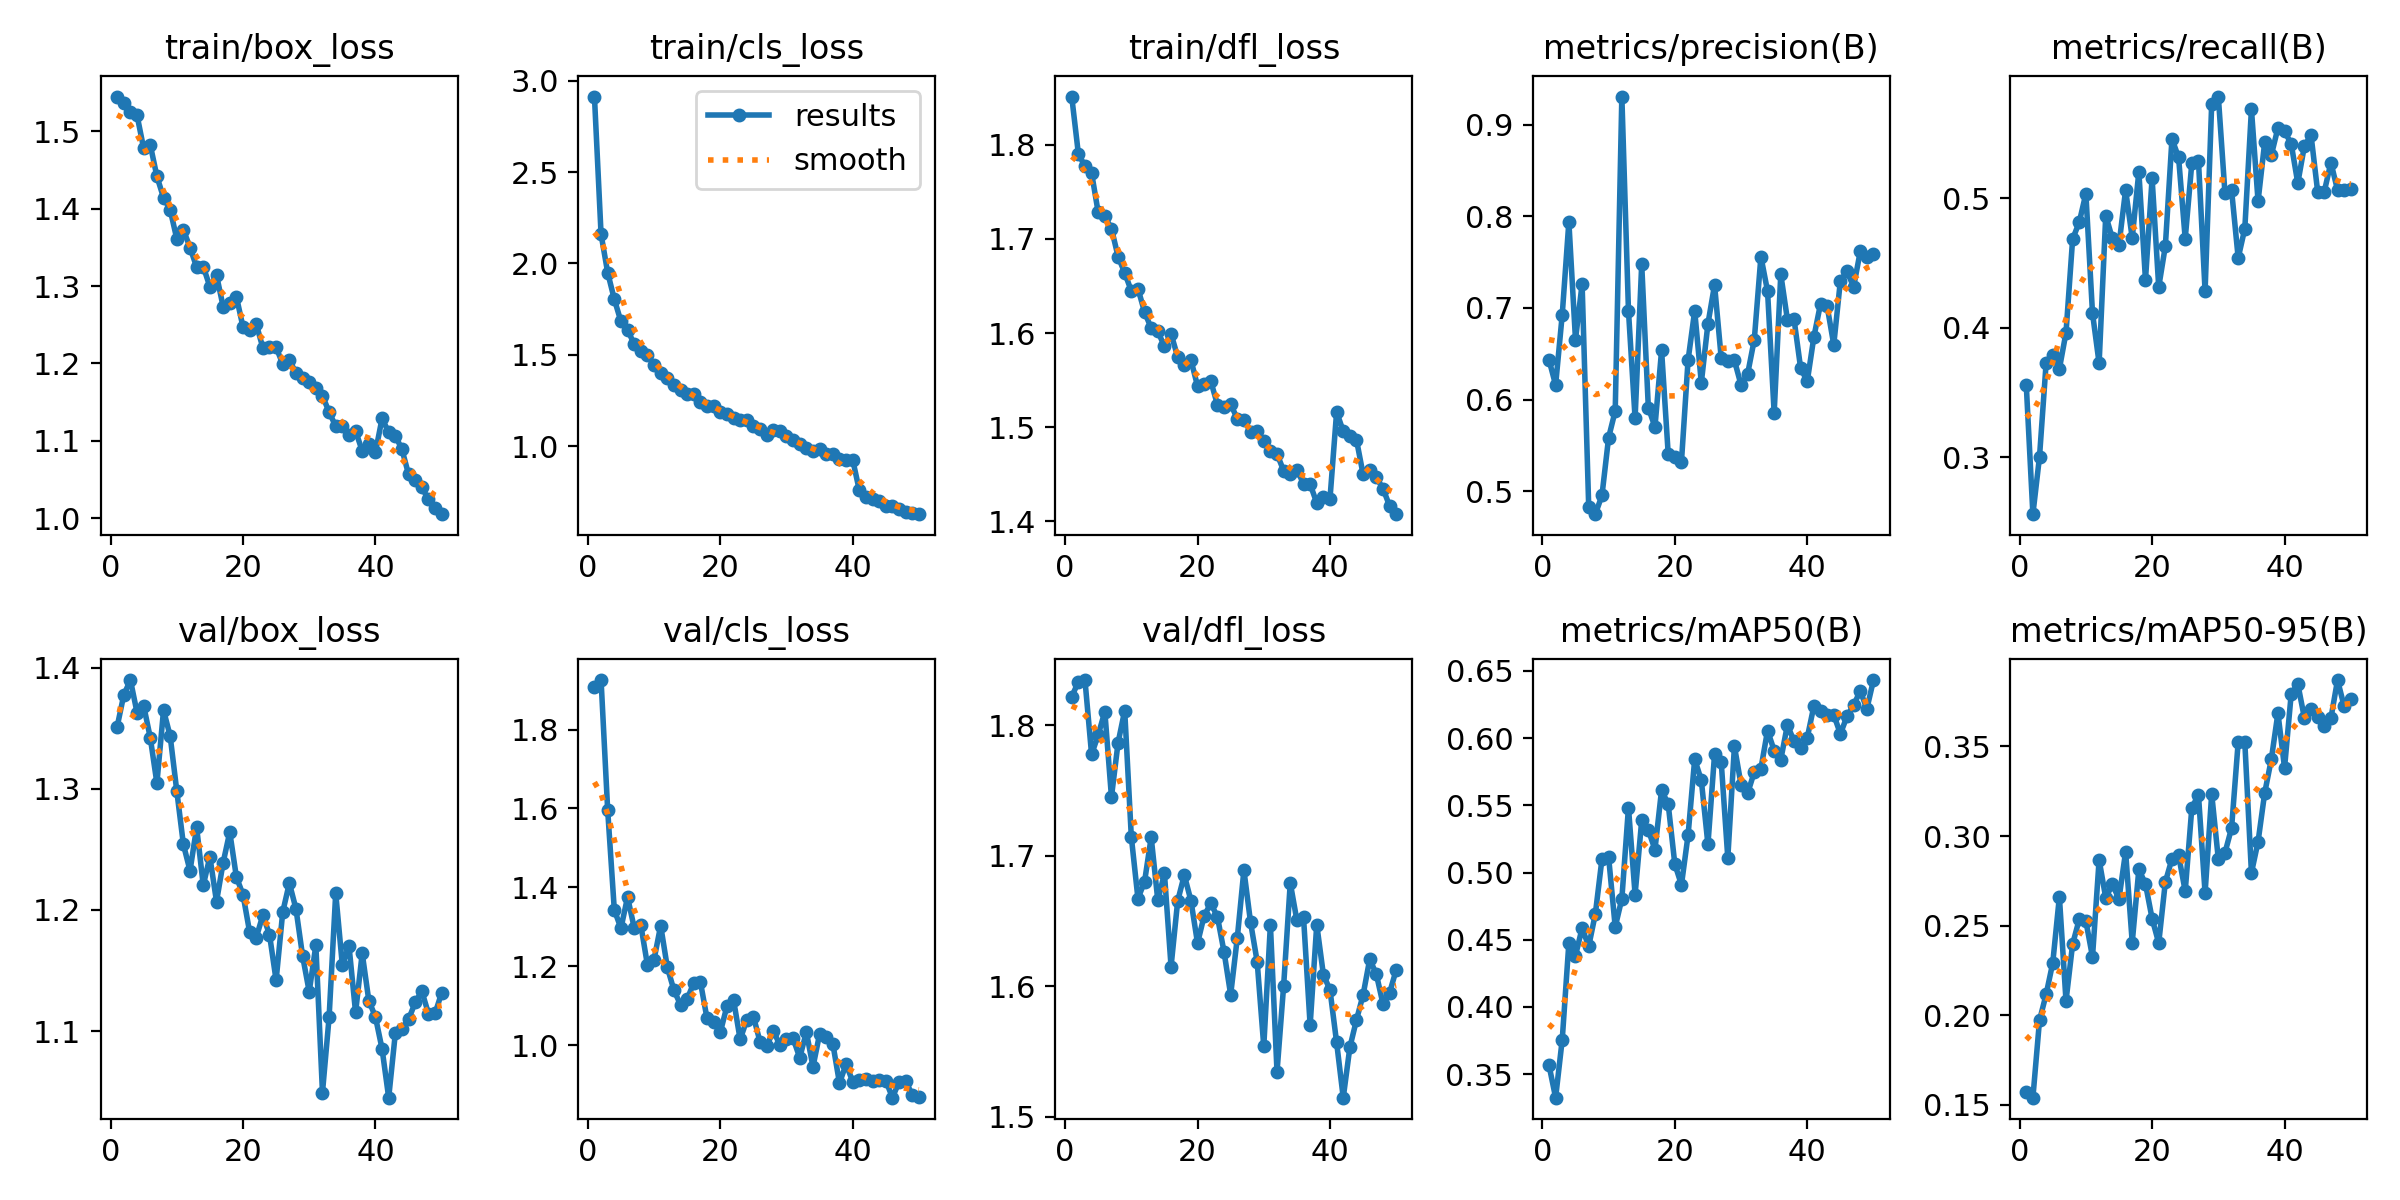

Data behind this chart, as committed beside it:
epoch, time, train/box_loss, train/cls_loss, train/dfl_loss, metrics/precision(B), metrics/recall(B), metrics/mAP50(B), metrics/mAP50-95(B), val/box_loss, val/cls_loss, val/dfl_loss, lr/pg0, lr/pg1, lr/pg2
1, 48.47, 1.545, 2.913, 1.851, 0.6435, 0.3557, 0.3567, 0.1569, 1.351, 1.908, 1.822, 0.0003326, 0.0003326, 0.0003326
2, 84.4, 1.537, 2.16, 1.791, 0.616, 0.2559, 0.3325, 0.154, 1.378, 1.925, 1.833, 0.0006527, 0.0006527, 0.0006527
3, 115, 1.524, 1.95, 1.777, 0.6928, 0.3003, 0.3758, 0.1971, 1.39, 1.595, 1.835, 0.0009597, 0.0009597, 0.0009597
4, 162.4, 1.521, 1.804, 1.77, 0.7939, 0.3728, 0.4475, 0.2117, 1.363, 1.343, 1.778, 0.0009406, 0.0009406, 0.0009406
5, 211.6, 1.478, 1.683, 1.728, 0.6656, 0.3792, 0.4382, 0.2292, 1.369, 1.296, 1.793, 0.0009208, 0.0009208, 0.0009208
6, 261.3, 1.482, 1.639, 1.724, 0.7261, 0.3681, 0.4586, 0.2661, 1.342, 1.376, 1.81, 0.000901, 0.000901, 0.000901
7, 308.9, 1.442, 1.558, 1.711, 0.4824, 0.3961, 0.4452, 0.208, 1.305, 1.298, 1.745, 0.0008812, 0.0008812, 0.0008812
8, 358.2, 1.414, 1.524, 1.681, 0.4751, 0.4683, 0.4693, 0.2397, 1.365, 1.305, 1.787, 0.0008614, 0.0008614, 0.0008614
9, 407.2, 1.399, 1.499, 1.664, 0.4956, 0.4814, 0.5102, 0.2535, 1.344, 1.204, 1.811, 0.0008416, 0.0008416, 0.0008416
10, 454.4, 1.361, 1.445, 1.645, 0.5585, 0.5034, 0.5116, 0.2526, 1.298, 1.217, 1.714, 0.0008218, 0.0008218, 0.0008218
11, 501.7, 1.373, 1.398, 1.647, 0.5877, 0.4112, 0.4596, 0.2326, 1.254, 1.303, 1.667, 0.000802, 0.000802, 0.000802
12, 548.7, 1.35, 1.375, 1.622, 0.9306, 0.3724, 0.4805, 0.2867, 1.232, 1.198, 1.68, 0.0007822, 0.0007822, 0.0007822
13, 596.1, 1.324, 1.334, 1.605, 0.6969, 0.4865, 0.5484, 0.2655, 1.268, 1.14, 1.714, 0.0007624, 0.0007624, 0.0007624
14, 643.7, 1.325, 1.309, 1.602, 0.5796, 0.4688, 0.4836, 0.273, 1.22, 1.103, 1.666, 0.0007426, 0.0007426, 0.0007426
15, 696.5, 1.299, 1.285, 1.586, 0.7477, 0.4639, 0.5389, 0.2649, 1.244, 1.117, 1.686, 0.0007228, 0.0007228, 0.0007228
16, 747.1, 1.314, 1.288, 1.599, 0.5913, 0.5062, 0.5316, 0.2912, 1.207, 1.158, 1.615, 0.000703, 0.000703, 0.000703
17, 798.5, 1.274, 1.242, 1.575, 0.5703, 0.4691, 0.5171, 0.2406, 1.239, 1.16, 1.665, 0.0006832, 0.0006832, 0.0006832
18, 848.8, 1.278, 1.222, 1.566, 0.6538, 0.5204, 0.5614, 0.2814, 1.264, 1.068, 1.685, 0.0006634, 0.0006634, 0.0006634
19, 898.1, 1.286, 1.223, 1.571, 0.5408, 0.4368, 0.5508, 0.2732, 1.227, 1.059, 1.666, 0.0006436, 0.0006436, 0.0006436
20, 945.3, 1.247, 1.187, 1.544, 0.5376, 0.5152, 0.5063, 0.2539, 1.213, 1.033, 1.633, 0.0006238, 0.0006238, 0.0006238
21, 993.6, 1.244, 1.177, 1.546, 0.5322, 0.4313, 0.4909, 0.2403, 1.182, 1.099, 1.654, 0.000604, 0.000604, 0.000604
22, 1031, 1.251, 1.157, 1.549, 0.643, 0.4629, 0.5278, 0.2743, 1.177, 1.116, 1.663, 0.0005842, 0.0005842, 0.0005842
23, 1062, 1.22, 1.143, 1.524, 0.6969, 0.5457, 0.5843, 0.2873, 1.196, 1.015, 1.653, 0.0005644, 0.0005644, 0.0005644
24, 1092, 1.222, 1.144, 1.522, 0.6185, 0.5314, 0.5687, 0.2892, 1.18, 1.064, 1.626, 0.0005446, 0.0005446, 0.0005446
25, 1123, 1.221, 1.11, 1.524, 0.6827, 0.4686, 0.5209, 0.2692, 1.142, 1.073, 1.593, 0.0005248, 0.0005248, 0.0005248
26, 1153, 1.199, 1.096, 1.509, 0.7252, 0.5271, 0.5879, 0.3158, 1.198, 1.009, 1.637, 0.000505, 0.000505, 0.000505
27, 1184, 1.204, 1.063, 1.508, 0.6457, 0.529, 0.5826, 0.323, 1.222, 0.9975, 1.689, 0.0004852, 0.0004852, 0.0004852
28, 1215, 1.188, 1.087, 1.495, 0.6423, 0.4282, 0.5109, 0.2681, 1.201, 1.036, 1.649, 0.0004654, 0.0004654, 0.0004654
29, 1247, 1.181, 1.081, 1.496, 0.6428, 0.5731, 0.5939, 0.3235, 1.162, 1.002, 1.619, 0.0004456, 0.0004456, 0.0004456
30, 1278, 1.176, 1.057, 1.485, 0.616, 0.5784, 0.5653, 0.2871, 1.133, 1.016, 1.554, 0.0004258, 0.0004258, 0.0004258
31, 1310, 1.168, 1.037, 1.475, 0.6283, 0.504, 0.559, 0.2906, 1.171, 1.017, 1.647, 0.000406, 0.000406, 0.000406
32, 1342, 1.158, 1.012, 1.472, 0.6655, 0.5062, 0.5748, 0.3044, 1.049, 0.9686, 1.534, 0.0003862, 0.0003862, 0.0003862
33, 1372, 1.137, 0.9884, 1.454, 0.7561, 0.4537, 0.5773, 0.3524, 1.111, 1.034, 1.6, 0.0003664, 0.0003664, 0.0003664
34, 1403, 1.119, 0.9736, 1.451, 0.7185, 0.4765, 0.6056, 0.3522, 1.214, 0.9456, 1.679, 0.0003466, 0.0003466, 0.0003466
35, 1433, 1.12, 0.9848, 1.455, 0.5855, 0.5686, 0.5908, 0.2794, 1.154, 1.029, 1.65, 0.0003268, 0.0003268, 0.0003268
36, 1466, 1.108, 0.9555, 1.44, 0.7368, 0.4975, 0.5839, 0.2968, 1.171, 1.022, 1.653, 0.000307, 0.000307, 0.000307
37, 1498, 1.113, 0.9577, 1.44, 0.6874, 0.5431, 0.6098, 0.324, 1.115, 1.004, 1.57, 0.0002872, 0.0002872, 0.0002872
38, 1530, 1.087, 0.9313, 1.42, 0.6878, 0.5331, 0.5977, 0.3427, 1.164, 0.9043, 1.647, 0.0002674, 0.0002674, 0.0002674
39, 1562, 1.095, 0.9226, 1.426, 0.6342, 0.5542, 0.5928, 0.3686, 1.125, 0.9522, 1.609, 0.0002476, 0.0002476, 0.0002476
40, 1594, 1.085, 0.9259, 1.424, 0.6201, 0.5515, 0.6003, 0.338, 1.112, 0.9079, 1.597, 0.0002278, 0.0002278, 0.0002278
41, 1654, 1.129, 0.7585, 1.516, 0.6685, 0.542, 0.6239, 0.3791, 1.085, 0.9118, 1.557, 0.000208, 0.000208, 0.000208
42, 1684, 1.111, 0.7209, 1.496, 0.7046, 0.5116, 0.6205, 0.3849, 1.045, 0.9142, 1.514, 0.0001882, 0.0001882, 0.0001882
43, 1715, 1.107, 0.7144, 1.491, 0.7019, 0.5404, 0.6172, 0.3658, 1.098, 0.9103, 1.553, 0.0001684, 0.0001684, 0.0001684
44, 1745, 1.089, 0.6995, 1.487, 0.66, 0.5486, 0.6173, 0.3711, 1.102, 0.9123, 1.574, 0.0001486, 0.0001486, 0.0001486
45, 1776, 1.057, 0.674, 1.45, 0.7298, 0.505, 0.6032, 0.3664, 1.11, 0.9102, 1.593, 0.0001288, 0.0001288, 0.0001288
46, 1806, 1.05, 0.6752, 1.454, 0.7399, 0.505, 0.6162, 0.3616, 1.124, 0.8673, 1.621, 0.000109, 0.000109, 0.000109
47, 1835, 1.04, 0.6591, 1.447, 0.7231, 0.5274, 0.6245, 0.3657, 1.133, 0.9079, 1.609, 8.92e-05, 8.92e-05, 8.92e-05
48, 1865, 1.024, 0.6432, 1.435, 0.7617, 0.5062, 0.6351, 0.387, 1.114, 0.91, 1.586, 6.94e-05, 6.94e-05, 6.94e-05
49, 1895, 1.014, 0.637, 1.416, 0.7552, 0.506, 0.6219, 0.3723, 1.115, 0.8735, 1.595, 4.96e-05, 4.96e-05, 4.96e-05
50, 1925, 1.005, 0.6288, 1.408, 0.7585, 0.5072, 0.6432, 0.3764, 1.132, 0.8694, 1.613, 2.98e-05, 2.98e-05, 2.98e-05
